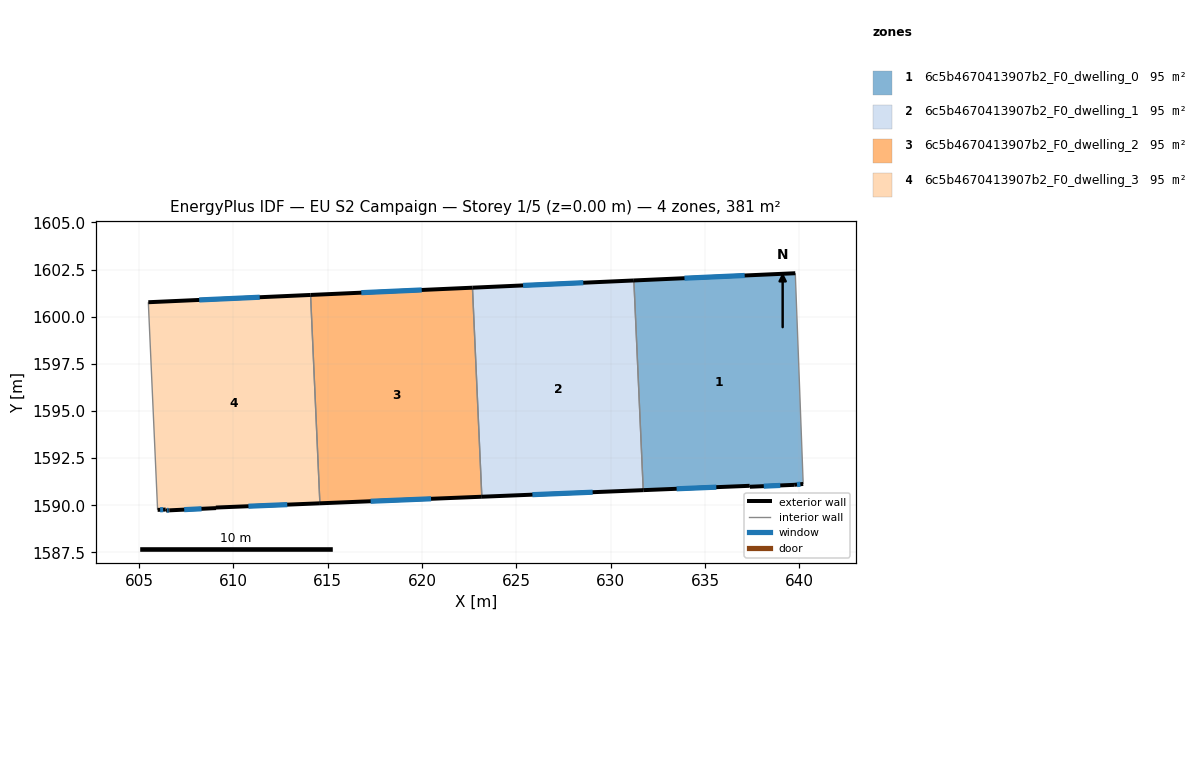
=== STOREY PLAN SPEC (per zone: floor XY polygon, exterior-wall plan segments, windows/doors) ===
zone 1: 6c5b4670413907b2_F0_dwelling_0  (95.2 m²)
  floor: (639.79, 1602.30) (640.21, 1591.13) (639.73, 1591.08) (637.38, 1590.98) (637.37, 1591.03) (631.73, 1590.80) (631.23, 1601.92)
  exterior wall: (639.79, 1602.30) – (631.23, 1601.92)  [8.6 m]
    window: (637.11, 1602.18) – (633.91, 1602.04)  [3.6 m²]
  exterior wall: (639.73, 1591.08) – (640.21, 1591.13)  [0.5 m]
    window: (639.88, 1591.10) – (640.06, 1591.11)  [0.2 m²]
  exterior wall: (637.38, 1590.98) – (639.73, 1591.08)  [2.4 m]
    window: (638.12, 1591.01) – (638.99, 1591.05)  [1.0 m²]
  exterior wall: (637.37, 1591.03) – (637.38, 1590.98)  [0.1 m]
  exterior wall: (631.73, 1590.80) – (637.37, 1591.03)  [5.6 m]
    window: (633.50, 1590.87) – (635.60, 1590.96)  [2.4 m²]
  interior walls: 2
zone 2: 6c5b4670413907b2_F0_dwelling_1  (95.2 m²)
  floor: (631.23, 1601.92) (631.73, 1590.80) (623.17, 1590.45) (622.67, 1601.54)
  exterior wall: (623.17, 1590.45) – (631.73, 1590.80)  [8.6 m]
    window: (625.85, 1590.56) – (629.04, 1590.69)  [3.6 m²]
  exterior wall: (631.23, 1601.92) – (622.67, 1601.54)  [8.6 m]
    window: (628.55, 1601.80) – (625.35, 1601.66)  [3.6 m²]
  interior walls: 2
zone 3: 6c5b4670413907b2_F0_dwelling_2  (95.2 m²)
  floor: (622.67, 1601.54) (623.17, 1590.45) (614.58, 1590.10) (614.09, 1601.15)
  exterior wall: (614.58, 1590.10) – (623.17, 1590.45)  [8.6 m]
    window: (617.27, 1590.21) – (620.48, 1590.34)  [3.6 m²]
  exterior wall: (622.67, 1601.54) – (614.09, 1601.15)  [8.6 m]
    window: (619.98, 1601.42) – (616.78, 1601.27)  [3.6 m²]
  interior walls: 2
zone 4: 6c5b4670413907b2_F0_dwelling_3  (95.2 m²)
  floor: (614.09, 1601.15) (614.58, 1590.10) (609.06, 1589.88) (609.07, 1589.85) (606.62, 1589.73) (606.43, 1589.72) (606.41, 1589.77) (605.98, 1589.75) (605.48, 1600.76)
  exterior wall: (606.43, 1589.72) – (606.62, 1589.73)  [0.2 m]
    window: (606.49, 1589.73) – (606.56, 1589.73)  [0.1 m²]
  exterior wall: (606.41, 1589.77) – (606.43, 1589.72)  [0.1 m]
  exterior wall: (605.98, 1589.75) – (606.41, 1589.77)  [0.4 m]
    window: (606.11, 1589.76) – (606.27, 1589.77)  [0.2 m²]
  exterior wall: (614.09, 1601.15) – (605.48, 1600.76)  [8.6 m]
    window: (611.39, 1601.03) – (608.18, 1600.89)  [3.6 m²]
  exterior wall: (609.06, 1589.88) – (614.58, 1590.10)  [5.5 m]
    window: (610.79, 1589.95) – (612.85, 1590.03)  [2.3 m²]
  exterior wall: (609.06, 1589.88) – (609.07, 1589.85)  [0.0 m]
  exterior wall: (606.62, 1589.73) – (609.07, 1589.85)  [2.5 m]
    window: (607.39, 1589.77) – (608.30, 1589.81)  [1.0 m²]
  interior walls: 2

=== DERIVED (storey summary) ===
Building: EU S2 Campaign
Storey: 1 of 5  (floor level z = 0.00 m)
Storey gross floor area: 380.7 m²
Zones on this storey: 4
  - 6c5b4670413907b2_F0_dwelling_0: floor 95.2 m²; exterior wall 17.1 m (51.3 m²); 4 window(s) 7.1 m²; WWR 13.9%
  - 6c5b4670413907b2_F0_dwelling_1: floor 95.2 m²; exterior wall 17.1 m (51.4 m²); 2 window(s) 7.2 m²; WWR 13.9%
  - 6c5b4670413907b2_F0_dwelling_2: floor 95.2 m²; exterior wall 17.2 m (51.6 m²); 2 window(s) 7.2 m²; WWR 13.9%
  - 6c5b4670413907b2_F0_dwelling_3: floor 95.2 m²; exterior wall 17.3 m (51.9 m²); 5 window(s) 7.2 m²; WWR 13.8%
Zone adjacency (shared interzone walls):
  - 6c5b4670413907b2_F0_dwelling_0 ↔ 6c5b4670413907b2_F0_dwelling_1
  - 6c5b4670413907b2_F0_dwelling_1 ↔ 6c5b4670413907b2_F0_dwelling_2
  - 6c5b4670413907b2_F0_dwelling_2 ↔ 6c5b4670413907b2_F0_dwelling_3